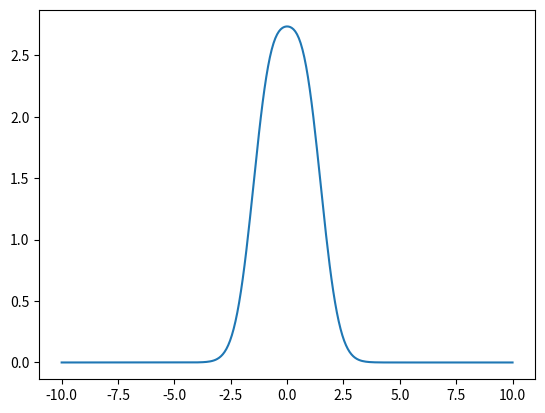

The matplotlib source for this figure:
import numpy as np
import matplotlib.pyplot as plt


class poly_gauss(object):

    def __init__(self, x, mus, sigmas, coeffs):
        assert len(mus) == len(sigmas) == len(coeffs)

        self.x = x
        self.y = np.zeros(x.shape)
        self.mu = mus
        self.sigma = sigmas
        self.coeff = coeffs

        for i in range(len(mus)):
            self.y += coeffs[i] * np.exp(-(x-mus[i])*(x-mus[i])/sigmas[i])


    def __repr__(self):

        ret = f"poly gaussian object of {len(self.mu)} gaussians"
        for i in range(len(self.mu)):
            ret += "\n"
            ret += f"{i+1}: average {self.mu[i]}, std deviation {self.sigma[i]} and coefficient {self.coeff[i]}."
            
        return ret

            
    def plot(self):
        plt.plot(self.x, self.y)
        plt.show()


    def add_curve(self, mu, sigma, coeff):
        self.mu.append(mu)
        self.sigma.append(sigma)
        self.coeff.append(coeff)

        self.y += coeff * np.exp(-(self.x-mu)*(self.x-mu)/sigma)


    def add_curves(self, mus, sigmas, coeffs):

        for i in range(len(mus)):
            self.add_curve(mus[i], sigmas[i], coeffs[i])

            
    def get_y(self):
        return self.y

    
    def get_mu(self):
        return self.mu


    def get_sigma(self):
        return self.sigma


    def coeff(self):
        return self.coeff

def main():

    x = np.linspace(-10, 10, 250)
    courbe = poly_gauss(x, [-1, 1], [1, 1], [1, 1])
    courbe.add_curve(0, 2, 2)
    print(courbe)
    courbe.plot()

if __name__ == '__main__':
    main()
